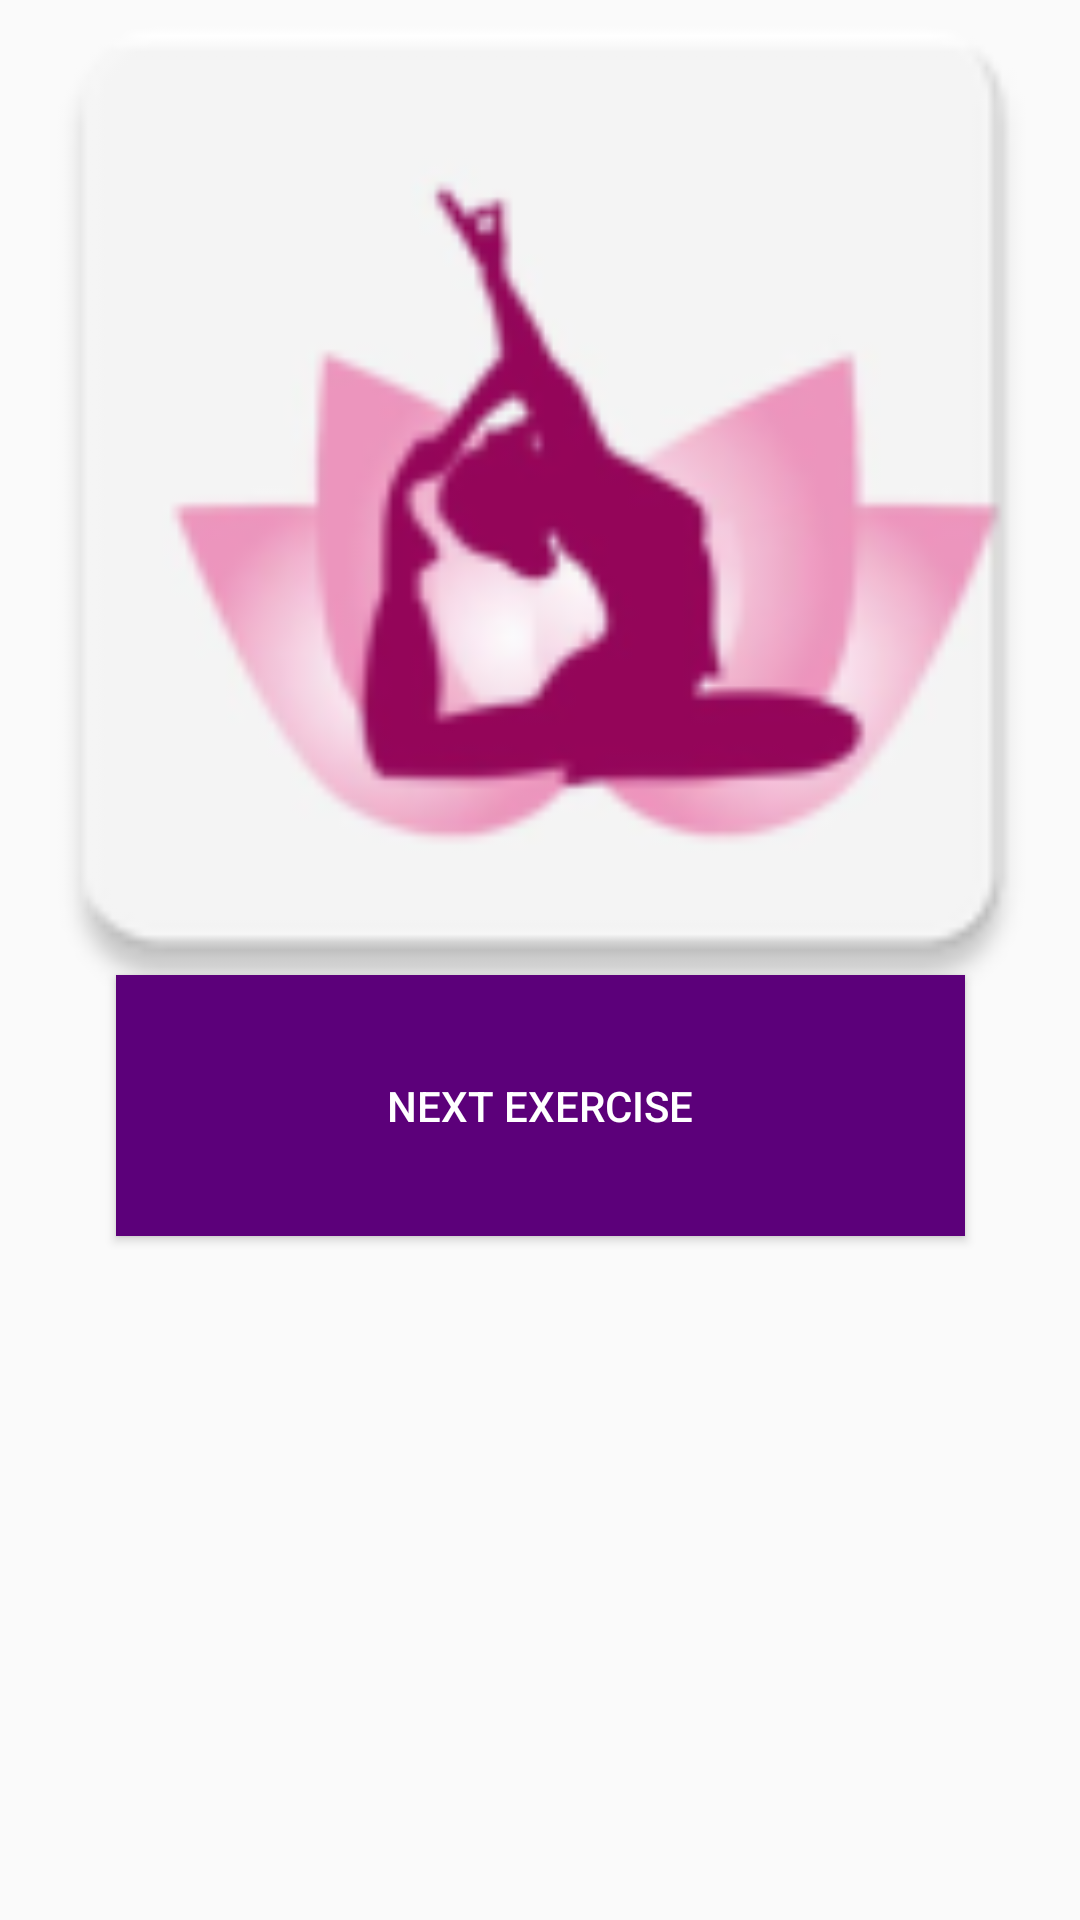

The Android layout XML behind this screen, and the referenced resources:
<!-- AndroidManifest.xml: application theme AppTheme -->
<!-- res/layout/nextpose.xml -->
<?xml version="1.0" encoding="utf-8"?>
<androidx.constraintlayout.widget.ConstraintLayout xmlns:android="http://schemas.android.com/apk/res/android"
        xmlns:app="http://schemas.android.com/apk/res-auto"
        xmlns:tools="http://schemas.android.com/tools"
        android:id="@+id/linearLayout2"
        android:layout_width="match_parent"
        android:layout_height="match_parent">

    <ImageView
            android:id="@+id/nextimg"
            android:layout_width="385dp"
            android:layout_height="390dp"
            app:layout_constraintBottom_toTopOf="@+id/btnNext"
            app:layout_constraintEnd_toEndOf="parent"
            app:layout_constraintStart_toStartOf="parent"
            app:layout_constraintTop_toTopOf="parent"
            app:srcCompat="@mipmap/ic_launcher" />

    <Button
            android:id="@+id/btnNext"
            android:layout_width="283dp"
            android:layout_height="87dp"
            android:layout_marginStart="59dp"
            android:layout_marginEnd="59dp"
            android:layout_marginBottom="228dp"
            android:background="@color/colorPrimaryDark"
            android:text="Next Exercise"
            android:textColor="@android:color/white"
            app:layout_constraintBottom_toBottomOf="parent"
            app:layout_constraintEnd_toEndOf="parent"
            app:layout_constraintStart_toStartOf="parent" />
</androidx.constraintlayout.widget.ConstraintLayout>
<!-- resources referenced by this layout -->
<resources>
  <color name="colorPrimaryDark">#5C007A</color>
  <!-- mipmap ic_launcher: png bitmap (mipmap-hdpi, 3853 bytes) -->
  <style name="AppTheme" parent="Theme.AppCompat.Light.NoActionBar">
          
          <item name="colorPrimary">@color/colorPrimary</item>
          <item name="colorPrimaryDark">@color/colorPrimaryDark</item>
          <item name="colorAccent">@color/colorAccent</item>
      </style>
  <color name="colorPrimary">#8e24aa</color>
  <color name="colorAccent">#ffffff</color>
</resources>
